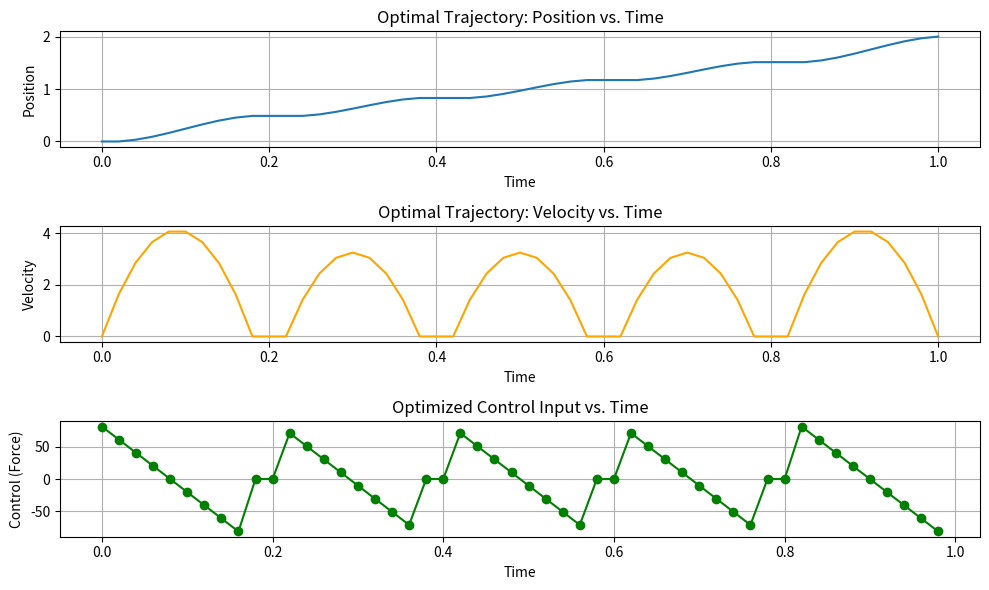

The script that saved this image:
import numpy as np
import matplotlib.pyplot as plt
from scipy.optimize import minimize

# Define the system dynamics for position (x) and velocity (v)
def dynamics(z, u):
    x, v = z
    dxdt = v
    dvdt = u
    return np.array([dxdt, dvdt])

# Objective function: Minimize control effort (force squared)
def objective(u):
    return np.sum(u**2)  # Minimize the sum of squared control inputs

# Constraint function: Ensure continuity between segments and enforce final state
def constraint(u, z0, z1, dt, N, num_shots):
    z = np.zeros((2, N * num_shots + 1))  # State vector (position and velocity)
    z[:, 0] = z0  # Initial state

    # Simulate the system using the control inputs
    for shot in range(num_shots):
        for i in range(N):
            idx = shot * N + i
            z[:, idx+1] = z[:, idx] + dynamics(z[:, idx], u[idx]) * dt

    # Continuity constraints between shots
    continuity_constraints = []
    for shot in range(1, num_shots):
        idx = shot * N
        # Position continuity
        continuity_constraints.append(z[0, idx] - z[0, idx-1])
        # Velocity continuity
        continuity_constraints.append(z[1, idx] - z[1, idx-1])
        # Control input continuity (optional, but recommended)
        continuity_constraints.append(u[idx] - u[idx-1])

    # Final state constraint: position = 2, velocity = 0
    final_state_constraints = [z[0, -1] - z1[0], z[1, -1] - z1[1]]

    return np.array(continuity_constraints + final_state_constraints)

# Multi-shot optimization
def solve_block_move_multishot():
    N = 10  # Number of time steps per shot
    num_shots = 5  # Number of shots
    dt = 1.0 / (N * num_shots)  # Time step size
    times = np.linspace(0, 1, N * num_shots + 1)  # Time vector

    # Boundary conditions: Move from position 0 to position 2, with velocity 0 at both ends
    z0 = np.array([0, 0])  # Initial state: [0, 0] (position 0, velocity 0)
    z1 = np.array([2, 0])  # Final state: [2, 0] (position 2, velocity 0)

    # Initial guess for control inputs (force)
    u_guess = np.ones(N * num_shots) * 0.1  # Small initial force

    # Define the constraint dictionary
    cons = {
        'type': 'eq',
        'fun': constraint,
        'args': (z0, z1, dt, N, num_shots)
    }

    # Run the optimization to minimize control effort, subject to constraints
    result = minimize(objective, u_guess, constraints=cons, method='SLSQP')

    if result.success:
        print("Optimization successful!")
    else:
        print("Optimization failed:", result.message)

    return result.x, times, z0, z1

# Run the optimization
optimized_controls, times, z0, z1 = solve_block_move_multishot()

# Simulate the system using the optimized control inputs
def simulate_system(u_optimized, z0, dt, N, num_shots):
    z = np.zeros((2, N * num_shots + 1))  # State vector (position and velocity)
    z[:, 0] = z0  # Initial state

    # Simulate the system using the optimized control inputs
    for shot in range(num_shots):
        for i in range(N):
            idx = shot * N + i
            z[:, idx+1] = z[:, idx] + dynamics(z[:, idx], u_optimized[idx]) * dt

    return z

# Simulate the system with the optimized control
num_shots = 5  # Number of shots
N = 10  # Number of time steps per shot
states = simulate_system(optimized_controls, z0, 1.0 / (N * num_shots), N, num_shots)
time = np.linspace(0, 1, N * num_shots + 1)
position = states[0, :]
velocity = states[1, :]

# Plot the results
plt.figure(figsize=(10, 6))

# Plot position over time
plt.subplot(3, 1, 1)
plt.plot(time, position, label="Position")
plt.xlabel("Time")
plt.ylabel("Position")
plt.title("Optimal Trajectory: Position vs. Time")
plt.grid(True)

# Plot velocity over time
plt.subplot(3, 1, 2)
plt.plot(time, velocity, label="Velocity", color="orange")
plt.xlabel("Time")
plt.ylabel("Velocity")
plt.title("Optimal Trajectory: Velocity vs. Time")
plt.grid(True)

# Plot control input over time
plt.subplot(3, 1, 3)
plt.plot(time[:-1], optimized_controls, label="Control (Force)", color="green", marker='o')
plt.xlabel("Time")
plt.ylabel("Control (Force)")
plt.title("Optimized Control Input vs. Time")
plt.grid(True)

plt.tight_layout()
plt.show()